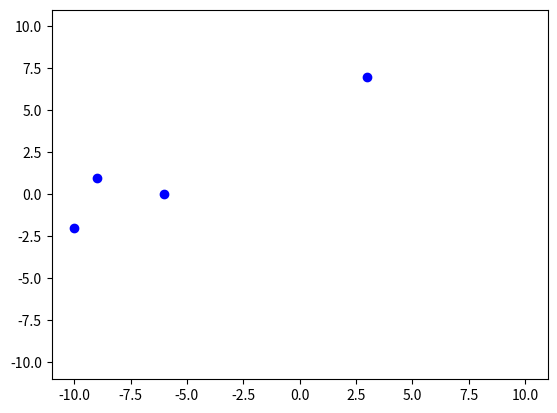
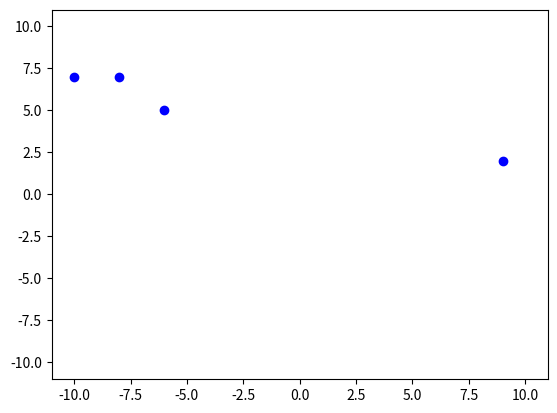
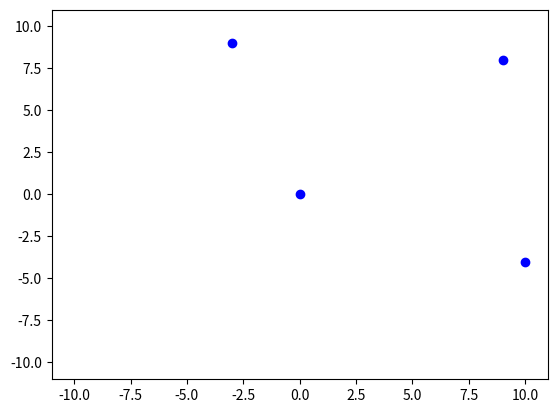

These charts were generated, in order, by the following Python code:
# Genetic Programming
# ---------------------------
# Creates squares from random
# points over generations.
# Author: Ian Drake © 2015

import matplotlib.pyplot as plt
import sys, numpy
from random import randint, random

def distance(Coord1,Coord2):
	retval = numpy.sqrt(numpy.absolute(numpy.power(Coord2.x - Coord1.x,2) + numpy.power(Coord2.y - Coord1.y,2)))
	return retval

# Coordinate class
class Coord:
	def __init__(self,x,y,options):
		self.x = x
		self.y = y
		self.options = options
		
def individual(min,max):
	retval = []
	temp = []
	temp.append(Coord(randint(min,max),randint(min,max),'bo'))
	while( len(temp) < 4 ):
		exists = True
		while exists:
			x = randint(min,max)
			y = randint(min,max)
			for b in range(len(temp)):
				if(x == temp[b].x and y == temp[b].y):
					exists = True
					break
				else:
					exists = False
			if(not(exists)):
				temp.append(Coord(x,y,'bo'))
	retval = temp
	return retval
	
def population(count,min,max):
	return [ individual(min,max) for x in range(count) ]
	
def fitness(individual):
	costOfBecomingSkyNet = 99999999999
	
	isSquare = 0
	score = 0
	sides = []
	sides.append(distance(individual[0],individual[1]))
	sides.append(distance(individual[0],individual[2]))
	sides.append(distance(individual[0],individual[3]))
	
	equalSide1 = -1
	equalSide2 = -1
	unequalSide = -1
	
	if( sides[0] == sides[1] ):
		if( sides[0] != sides[2] ):
			equalSide1 = 0
			equalSide2 = 1
			unequalSide = 2
			score = score + .25
		score = score + 1 # two equal sides
	elif( sides[1] == sides[2] ):
		if( sides[1] != sides[0] ):
			equalSide1 = 1
			equalSide2 = 2
			unequalSide = 0
			score = score + .25
		score = score + 1 
	elif( sides[0] == sides[2] ):
		if( sides[0] != sides[1] ):
			equalSide1 = 0
			equalSide2 = 2
			unequalSide = 1
			score = score + .25
		score = score + 1
	
	# Check to see if can continue
	if( equalSide1 != -1 ):
		opposing = 0
		if( unequalSide == 0 ):
			opposing = distance(individual[2],individual[3])
		elif( unequalSide == 1 ):
			opposing = distance(individual[1],individual[3])
		elif( unequalSide == 2 ):
			opposing = distance(individual[1],individual[2])
		else:
			opposing == -1
			score = score - .75
		
		if( opposing == sides[unequalSide] ):
			score = score + 2 # equal diagonals
			diagonal = sides[unequalSide]
			adjacent = sides[equalSide1]
			stillOk = 1
			for a in range(0,4):
				diagonalCount = 0
				adjacentCount = 0
				for b in range(0,4):
					dist = distance(individual[a],individual[b])
					if( dist == diagonal ):
						diagonalCount = diagonalCount + 1
					elif( dist == adjacent ):
						adjacentCount = adjacentCount + 1
				# 1 diagonal and 2 adjacent sides?
				if( not(diagonalCount == 1 and adjacentCount == 2)):
					stillOk = 0
					score = score - .5
					break
				else:
					score = score + .25
			# check if we have a square
			if(stillOk == 1):
				isSquare = 1
				score = score + (10 - score) # squares have a base score of 10
				score = score + adjacent # add the length of the square side
		else:
			score = score - numpy.absolute(opposing - sides[unequalSide])
	else:
		sides.append(distance(individual[1],individual[2]))
		sides.append(distance(individual[1],individual[3]))
		sides.append(distance(individual[2],individual[3]))
		for x in range(0,len(sides)-1):
			for y in range(0,len(sides)-1):
				if ( x == y ):
					continue
					
				if(sides[x] == sides[y]):
					score = score + .5
					
	
	# Make sure non squares do not score over ten
	while(score >= 10 and isSquare == 0):
		score = score - 1
	return score
	
def grade(pop):
	sum = 0
	i = 0
	for x in pop:
		sum = sum + fitness(list(x))
		i = i + 1
	return sum / (len(pop) * 1.0)
	
def evolve(pop, retain = .2, random_select = .1, mutate = .02):
	graded = [(fitness(x),x) for x in pop]
	graded = [ x[1] for x in sorted(graded,key=lambda grade: grade[0],reverse=True)]
	retain_length = int(len(graded)*retain)
	parents = graded[:retain_length]

	# randomly add others for genetic diversity
	for individual in graded[retain_length:]:
		if( random_select > random() ):
			parents.append(individual)
	
	# mutate some
	for individual in parents:
		if(mutate > random()):
			pos_to_mutate = randint(0,len(individual)-1)
			exists = True
			mutCoord = 0
			while exists:
				mutCoord = Coord(randint(-10,10),randint(-10,10),'rx')
				for b in range(len(individual)):
					if( (mutCoord.x == individual[b].x) and (mutCoord.y == individual[b].y) ):
						exists = True
						break
					else:
						exists = False
			individual[pos_to_mutate] = mutCoord
	
	parents_length = len(parents)
	desired_length = len(pop) - parents_length
	children = []
	while len(children) < desired_length:
		male = randint(0, parents_length-1)
		female = randint(0,parents_length-1)
		if(male != female):
			male = parents[male]
			female = parents[female]
			half = int(len(male) / 2)
			child = []
			while (len(child) < 4):
				# Dad on Points 1 and 3
				if(len(child) == 0 or len(child) == 2):
					if(len(child) == 0):
						pos = randint(0,3)
						child.append(male[pos])
					else:
						exists = True
						pos = 0
						while exists:
							pos = randint(0,3)
							for b in range(len(child)):
								if((male[pos].x == child[b].x) and (male[pos].y == child[b].y)):
									exists = True
									break
								else:
									exists = False
						child.append(male[pos])
				# Mom on Points 2 and 4
				elif(len(child) == 1 or len(child) == 3):
					exists = True
					pos = 0
					while exists:
						pos = randint(0,3)
						for b in range(len(child)):
							if((female[pos].x == child[b].x) and (female[pos].y == child[b].y)):
								exists = True
								break
							else:
								exists = False
					child.append(female[pos])
			children.append(child)
	parents.extend(children)
	return list(parents)

# def PrintUsage():
	# print('Usage: 

def main(argv = sys.argv):	
	print('Creating Population...')
	p = population(100,-10,10)
	print('Generation #0')
	fitness_history = [grade(p),]
	# Show Best and Worst in the beginning for comparison
	print('------------------------------')
	graded = [(fitness(x),x) for x in p]
	graded = [ x[1] for x in sorted(graded,key=lambda grade: grade[0],reverse=True)]
	bestest = graded[0]
	worst = graded[len(graded)-1]
	print('Most Square')
	print(fitness(bestest))
	print('Coordinates:')
	for i in range(len(bestest)):
		print('Coord #'+str(i+1)+': ('+str(bestest[i].x)+', '+str(bestest[i].y)+')')
	plt.plot(bestest[0].x,bestest[0].y,bestest[0].options,bestest[1].x,bestest[1].y,bestest[1].options,bestest[2].x,bestest[2].y,bestest[2].options,bestest[3].x,bestest[3].y,bestest[3].options)
	plt.xlim(-11,11)
	plt.ylim(-11,11)
	plt.show()
	plt.clf()
	print('')
	print('Least Square')
	print(fitness(worst))
	print('Coordinates:')
	for i in range(len(worst)):
		print('Coord #'+str(i+1)+': ('+str(worst[i].x)+', '+str(worst[i].y)+')')
	plt.plot(worst[0].x,worst[0].y,worst[0].options,worst[1].x,worst[1].y,worst[1].options,worst[2].x,worst[2].y,worst[2].options,worst[3].x,worst[3].y,worst[3].options)
	plt.xlim(-11,11)
	plt.ylim(-11,11)
	plt.show()
	plt.clf()
	print('------------------------------')
	# Now run the genetic Algorithm
	for i in range(200):
		print('Generation #'+str(i+1))
		p = evolve(p)
		fitness_history.append(grade(p))
		
	print('Average Fitness per Generation')
	print('------------------------------')
	for datum in range(len(fitness_history)):
		print('Generation #'+str(datum)+': '+str(fitness_history[datum]))
	
	# Print end stats
	print('------------------------------')
	print('Population Size: '+ str(len(p)))
	graded = [(fitness(x),x) for x in p]
	graded = [ x[1] for x in sorted(graded,key=lambda grade: grade[0],reverse=True)]
	bestest = graded[0]
	worst = graded[len(graded)-1]
	print('Most Square')
	print(fitness(bestest))
	print('Coordinates:')
	for i in range(len(bestest)):
		print('Coord #'+str(i+1)+': ('+str(bestest[i].x)+', '+str(bestest[i].y)+')')
	plt.plot(bestest[0].x,bestest[0].y,bestest[0].options,bestest[1].x,bestest[1].y,bestest[1].options,bestest[2].x,bestest[2].y,bestest[2].options,bestest[3].x,bestest[3].y,bestest[3].options)
	plt.xlim(-11,11)
	plt.ylim(-11,11)
	plt.show()
	plt.clf()
	print('')
	print('Least Square')
	print(fitness(worst))
	print('Coordinates:')
	for i in range(len(worst)):
		print('Coord #'+str(i+1)+': ('+str(worst[i].x)+', '+str(worst[i].y)+')')
	plt.plot(worst[0].x,worst[0].y,worst[0].options,worst[1].x,worst[1].y,worst[1].options,worst[2].x,worst[2].y,worst[2].options,worst[3].x,worst[3].y,worst[3].options)
	plt.xlim(-11,11)
	plt.ylim(-11,11)
	plt.show()
	
	# x = []
	# x.append(Coord(0,0,'bo'))
	# x.append(Coord(1,0,'bo'))
	# x.append(Coord(0,1,'bo'))
	# x.append(Coord(1,1,'bo'))
	# print(fitness(x))
	
# Invoke the Main Routine
#--------------------------------------------------------------------------------------
if __name__ == '__main__':
	main()
#--------------------------------------------------------------------------------------
